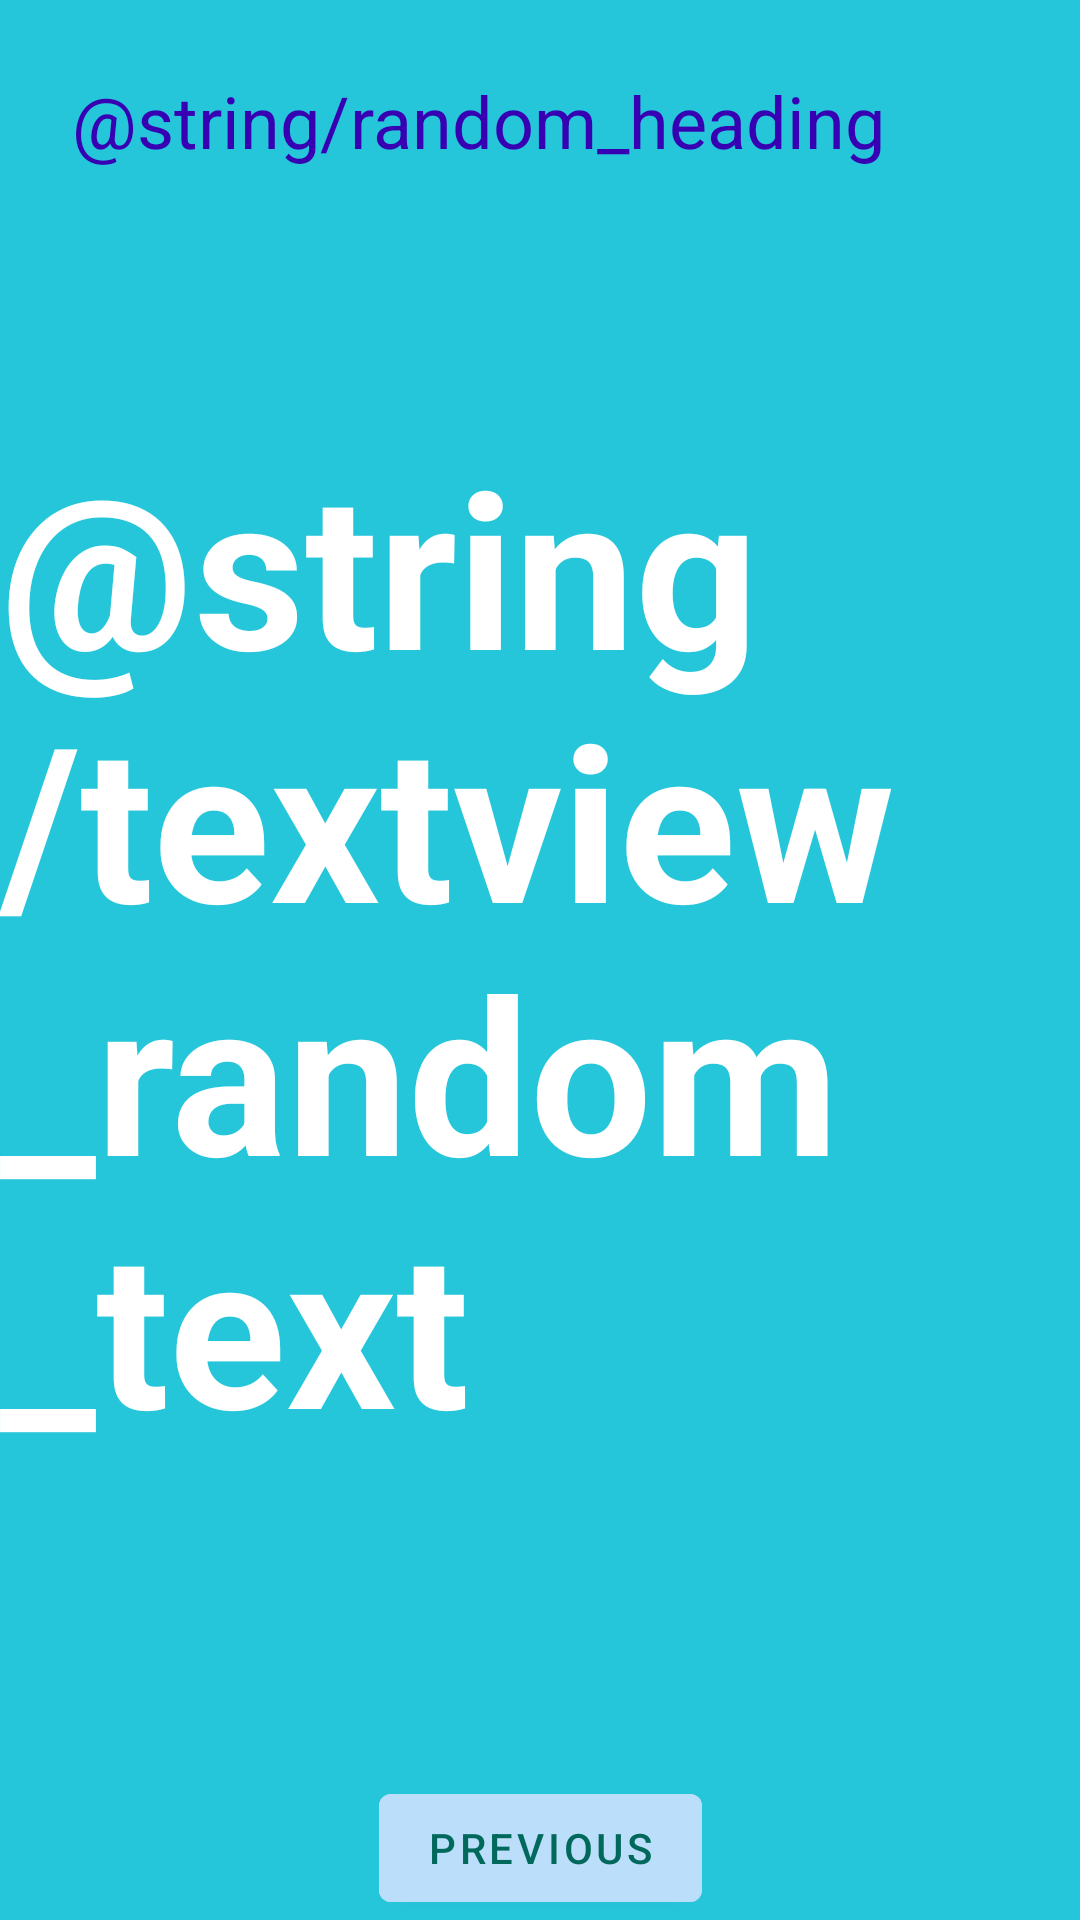

Reconstruct the res/layout file that produces this screen, plus the resources it refers to.
<!-- AndroidManifest.xml: application theme Theme.Currency_converter -->
<!-- res/layout/fragment_second.xml -->
<?xml version="1.0" encoding="utf-8"?>
<androidx.constraintlayout.widget.ConstraintLayout xmlns:android="http://schemas.android.com/apk/res/android"
    xmlns:app="http://schemas.android.com/apk/res-auto"
    xmlns:tools="http://schemas.android.com/tools"
    android:layout_width="match_parent"
    android:layout_height="match_parent"
    android:background="@color/screenBackground2"
    tools:context=".SecondFragment">

    <TextView
        android:id="@+id/textview_header"
        android:layout_width="0dp"
        android:layout_height="wrap_content"
        android:layout_marginStart="24dp"
        android:layout_marginLeft="24dp"
        android:layout_marginTop="24dp"
        android:layout_marginEnd="24dp"
        android:layout_marginRight="24dp"
        android:text="@string/random_heading"
        android:textColor="@color/colorPrimaryDark"
        android:textSize="24sp"
        app:layout_constraintEnd_toEndOf="parent"
        app:layout_constraintStart_toStartOf="parent"
        app:layout_constraintTop_toTopOf="parent" />

    <Button
        android:id="@+id/button_second"
        android:layout_width="wrap_content"
        android:layout_height="wrap_content"
        android:backgroundTint="@color/buttonBackground"
        android:text="@string/previous"
        android:textColor="#00695C"
        app:layout_constraintBottom_toBottomOf="parent"
        app:layout_constraintEnd_toEndOf="parent"
        app:layout_constraintStart_toStartOf="parent" />

    <TextView
        android:id="@+id/textview_random"
        android:layout_width="wrap_content"
        android:layout_height="wrap_content"
        android:text="@string/textview_random_text"
        android:textColor="@color/white"
        android:textSize="72sp"
        android:textStyle="bold"
        app:layout_constraintBottom_toTopOf="@+id/button_second"
        app:layout_constraintEnd_toEndOf="parent"
        app:layout_constraintStart_toStartOf="parent"
        app:layout_constraintTop_toBottomOf="@+id/textview_header"
        app:layout_constraintVertical_bias="0.45" />
</androidx.constraintlayout.widget.ConstraintLayout>
<!-- resources referenced by this layout -->
<resources>
  <color name="buttonBackground">#BBDEFB</color>
  <color name="colorPrimaryDark">#3700B3</color>
  <color name="screenBackground2">#26C6DA</color>
  <color name="white">#FFFFFFFF</color>
  <string name="previous">Previous</string>
  <style name="Theme.Currency_converter" parent="Theme.MaterialComponents.DayNight.DarkActionBar">
          
          <item name="colorPrimary">@color/purple_500</item>
          <item name="colorPrimaryVariant">@color/purple_700</item>
          <item name="colorOnPrimary">@color/white</item>
          
          <item name="colorSecondary">@color/teal_200</item>
          <item name="colorSecondaryVariant">@color/teal_700</item>
          <item name="colorOnSecondary">@color/black</item>
          
          <item name="android:statusBarColor" tools:targetApi="l">?attr/colorPrimaryVariant</item>
          
      </style>
  <color name="purple_500">#FF6200EE</color>
  <color name="purple_700">#FF3700B3</color>
  <color name="teal_200">#FF03DAC5</color>
  <color name="teal_700">#FF018786</color>
  <color name="black">#FF000000</color>
</resources>
